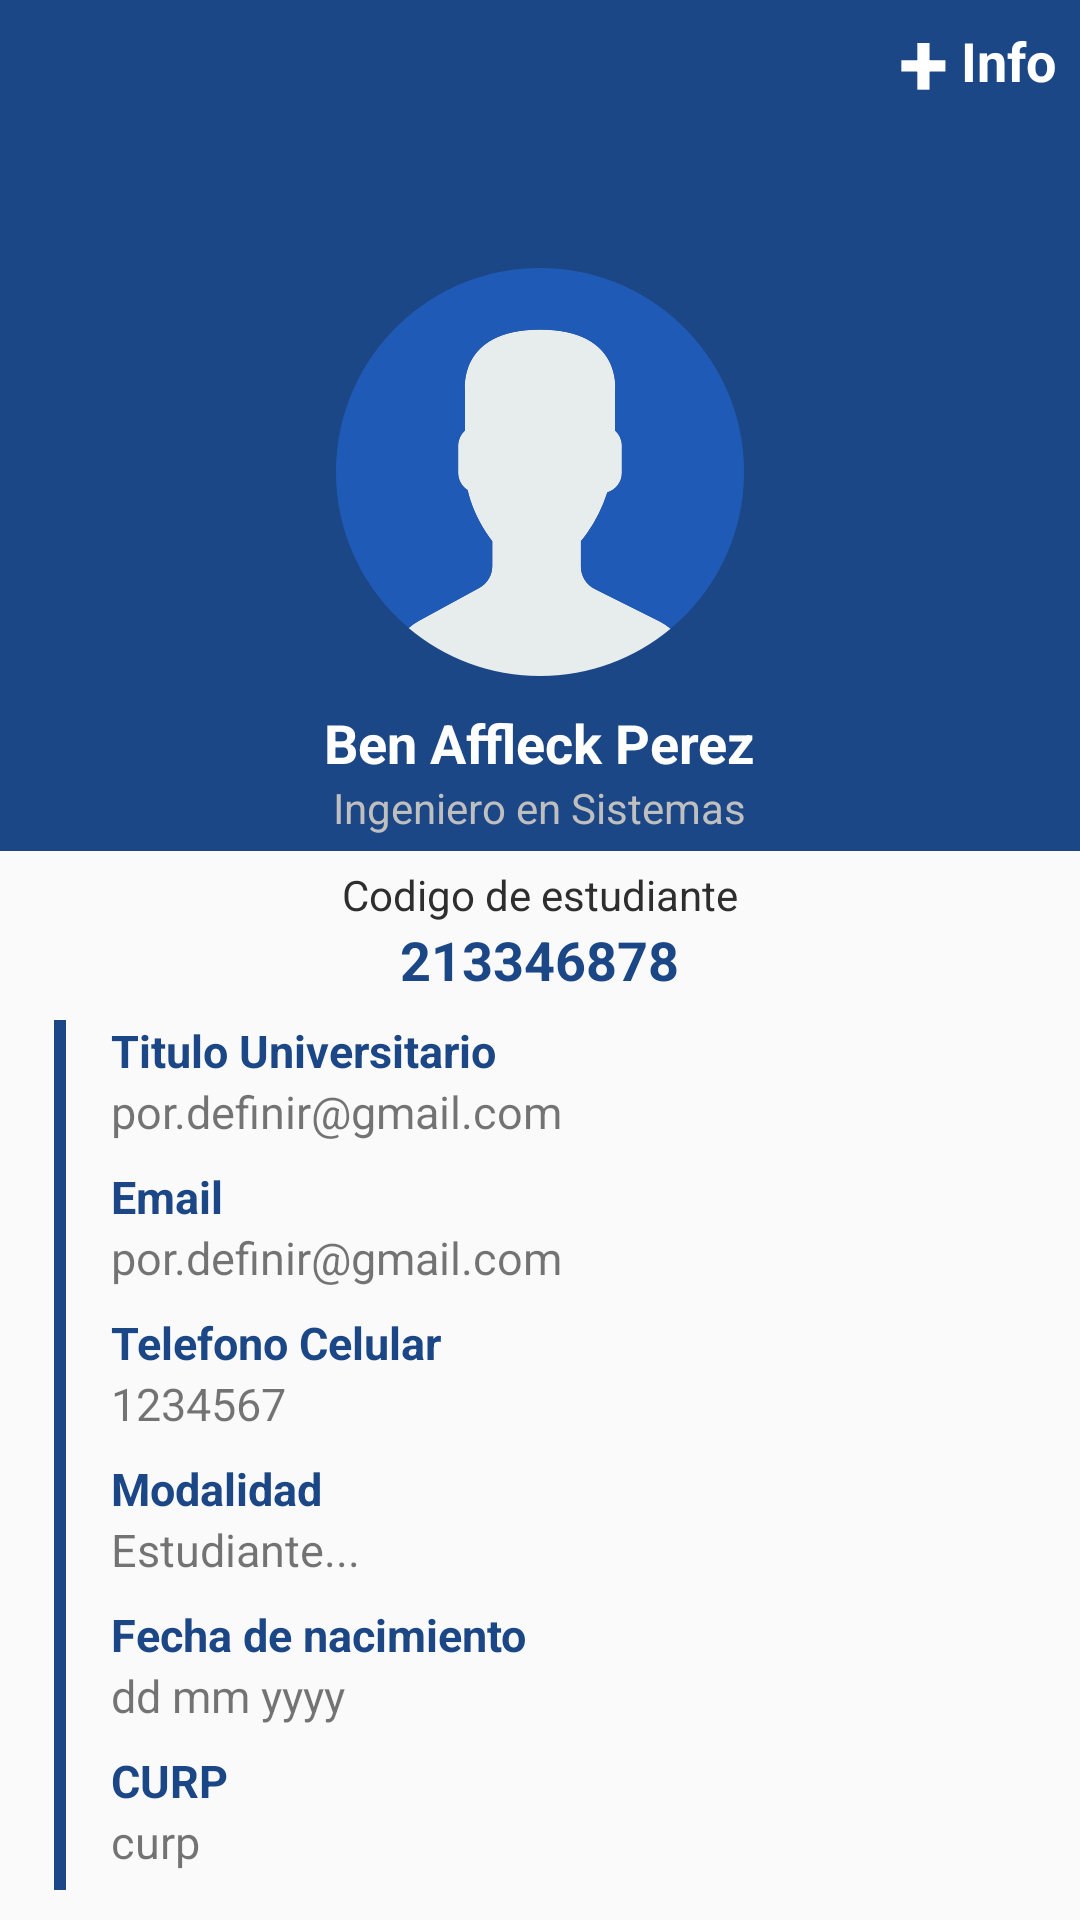

This screen was rendered from an Android layout file. Write that file and the resources it references.
<!-- AndroidManifest.xml: application theme AppTheme -->
<!-- res/layout/fragment__perfil.xml -->
<FrameLayout xmlns:android="http://schemas.android.com/apk/res/android"
    xmlns:app="http://schemas.android.com/apk/res-auto"
    xmlns:tools="http://schemas.android.com/tools"
    android:layout_width="match_parent"
    android:layout_height="match_parent"
    tools:context="com.cucea.mti.Fragment_Perfil">

    

    <TextView
        android:text="Email"
        android:layout_width="match_parent"
        android:layout_height="wrap_content"
        android:id="@+id/textView19"
        android:textColor="#FFFFFF"
        android:textSize="15sp"
        android:textStyle="bold" />

    <RelativeLayout
        android:layout_width="match_parent"
        android:layout_height="match_parent">

        <TextView
            android:text="213346878"
            android:layout_width="wrap_content"
            android:layout_height="wrap_content"
            android:layout_centerVertical="true"
            android:layout_centerHorizontal="true"
            android:id="@+id/txtCodigo_Perfil"
            android:textColor="#1C4786"
            android:textStyle="normal|bold"
            android:textSize="18sp" />

        <RelativeLayout
            android:layout_width="match_parent"
            android:layout_height="match_parent"
            android:layout_alignParentTop="true"
            android:layout_alignParentLeft="true"
            android:layout_alignParentStart="true"
            android:layout_above="@+id/textView8"
            android:background="#1C4786">

            <TextView
                android:text="Ingeniero en Sistemas"
                android:layout_width="wrap_content"
                android:layout_height="wrap_content"
                android:layout_alignParentBottom="true"
                android:layout_centerHorizontal="true"
                android:id="@+id/txtNombrePrograma_Perfil"
                android:textColor="#BFBFBF"
                android:layout_marginBottom="5dp" />

            <ImageView
                android:layout_width="wrap_content"
                android:layout_height="wrap_content"
                android:src="@mipmap/iconuserbuscar"
                android:id="@+id/ivPerfil_Perfil"
                android:layout_above="@+id/txtNombre_Perfil"
                android:layout_centerHorizontal="true"
                android:layout_marginBottom="10dp"
                android:layout_marginTop="8dp" />

            <TextView
                android:text=" Info"
                android:layout_width="wrap_content"
                android:layout_height="wrap_content"
                android:layout_alignParentTop="true"
                android:layout_alignParentRight="true"
                android:layout_alignParentEnd="true"
                android:id="@+id/txtMore_Perfil"
                android:textColor="#FFFFFF"
                android:gravity="center_vertical"
                android:layout_marginRight="8dp"
                android:textStyle="normal|bold"
                android:textSize="18sp"
                android:layout_alignBottom="@+id/textView10" />

            <TextView
                android:text="+"
                android:layout_width="wrap_content"
                android:layout_height="wrap_content"
                android:layout_alignParentTop="true"
                android:layout_toLeftOf="@+id/txtMore_Perfil"
                android:layout_toStartOf="@+id/txtMore_Perfil"
                android:id="@+id/textView10"
                android:textColor="#FFFFFF"
                android:textStyle="bold"
                android:textSize="30sp" />

            <TextView
                android:text="Ben Affleck Perez"
                android:layout_width="wrap_content"
                android:layout_height="wrap_content"
                android:id="@+id/txtNombre_Perfil"
                android:textColor="#FFFFFF"
                android:textStyle="normal|bold"
                android:textSize="18sp"
                android:layout_above="@+id/txtNombrePrograma_Perfil"
                android:layout_centerHorizontal="true" />
        </RelativeLayout>

        <TextView
            android:text="Codigo de estudiante"
            android:layout_width="wrap_content"
            android:layout_height="wrap_content"
            android:id="@+id/textView8"
            android:textColor="#2E2E2E"
            android:layout_above="@+id/txtCodigo_Perfil"
            android:layout_centerHorizontal="true"
            android:paddingTop="5dp" />

        <LinearLayout
            android:orientation="horizontal"
            android:layout_width="match_parent"
            android:layout_height="match_parent"
            android:layout_below="@+id/txtCodigo_Perfil"
            android:layout_alignParentLeft="true"
            android:layout_alignParentStart="true"
            android:layout_marginTop="8dp">

            <LinearLayout
                android:orientation="horizontal"
                android:layout_height="match_parent"
                android:background="#1C4786"
                android:layout_marginLeft="18dp"
                android:layout_marginBottom="10dp"
                android:layout_width="4dp"></LinearLayout>

            <ScrollView
                android:layout_width="match_parent"
                android:layout_height="match_parent"
                android:layout_marginBottom="10dp">

                <LinearLayout
                    android:layout_width="match_parent"
                    android:layout_height="wrap_content"
                    android:orientation="vertical"
                    android:layout_marginLeft="15dp"
                    android:layout_marginBottom="10dp">

                    <TextView
                        android:text="Titulo Universitario"
                        android:layout_width="match_parent"
                        android:layout_height="wrap_content"
                        android:id="@+id/textView24"
                        android:textColor="#1C4786"
                        android:textSize="15sp"
                        android:textStyle="normal|bold" />

                    <TextView
                        android:text="por.definir@gmail.com"
                        android:layout_width="match_parent"
                        android:layout_height="wrap_content"
                        android:id="@+id/txtTitulo_Perfil"
                        android:textSize="15sp" />

                    <TextView
                        android:text="Email"
                        android:layout_width="match_parent"
                        android:layout_height="wrap_content"
                        android:id="@+id/textView16"
                        android:textColor="#1C4786"
                        android:textSize="15sp"
                        android:textStyle="normal|bold"
                        android:layout_marginTop="8dp" />

                    <TextView
                        android:text="por.definir@gmail.com"
                        android:layout_width="match_parent"
                        android:layout_height="wrap_content"
                        android:id="@+id/txtEmail_Perfil"
                        android:textSize="15sp" />

                    <TextView
                        android:text="Telefono Celular"
                        android:layout_width="match_parent"
                        android:layout_height="wrap_content"
                        android:id="@+id/textView25"
                        android:textColor="#1C4786"
                        android:textSize="15sp"
                        android:layout_marginTop="8dp"
                        android:textStyle="normal|bold" />

                    <TextView
                        android:text="1234567"
                        android:layout_width="match_parent"
                        android:layout_height="wrap_content"
                        android:id="@+id/txtCelular_Perfil"
                        android:textSize="15sp" />

                    <TextView
                        android:text="Modalidad"
                        android:layout_width="match_parent"
                        android:layout_height="wrap_content"
                        android:id="@+id/textView23"
                        android:textColor="#1C4786"
                        android:textSize="15sp"
                        android:layout_marginTop="8dp"
                        android:textStyle="normal|bold" />

                    <TextView
                        android:text="Estudiante..."
                        android:layout_width="match_parent"
                        android:layout_height="wrap_content"
                        android:id="@+id/txtModalidad_Perfil"
                        android:textSize="15sp" />

                    <TextView
                        android:text="Fecha de nacimiento"
                        android:layout_width="match_parent"
                        android:layout_height="wrap_content"
                        android:id="@+id/textView15"
                        android:textColor="#1C4786"
                        android:textSize="15sp"
                        android:layout_marginTop="8dp"
                        android:textStyle="normal|bold" />

                    <TextView
                        android:text="dd mm yyyy"
                        android:layout_width="match_parent"
                        android:layout_height="wrap_content"
                        android:id="@+id/txtFechaNacimiento_Perfil"
                        android:textSize="15sp" />

                    <TextView
                        android:text="CURP"
                        android:layout_width="match_parent"
                        android:layout_height="wrap_content"
                        android:id="@+id/textView22"
                        android:textColor="#1C4786"
                        android:textSize="15sp"
                        android:layout_marginTop="8dp"
                        android:textStyle="normal|bold" />

                    <TextView
                        android:text="curp"
                        android:layout_width="match_parent"
                        android:layout_height="wrap_content"
                        android:id="@+id/txtCurp_Perfil"
                        android:textSize="15sp" />


                </LinearLayout>
            </ScrollView>
        </LinearLayout>
    </RelativeLayout>
</FrameLayout>
<!-- resources referenced by this layout -->
<resources>
  <!-- mipmap iconuserbuscar: png bitmap (mipmap-mdpi, 5416 bytes) -->
  <style name="AppTheme" parent="Theme.AppCompat.Light">
          
          <item name="colorPrimary">@color/colorPrimary</item>
          <item name="colorPrimaryDark">@color/colorPrimaryDark</item>
          <item name="colorAccent">@color/colorAccent</item>
          <item name="android:textColorHint">#205AB7</item>
          <item name="android:homeAsUpIndicator">@drawable/back</item>
      </style>
  <color name="colorPrimary">#1C4786</color>
  <color name="colorPrimaryDark">#303F9F</color>
  <color name="colorAccent">#1C4786</color>
  <!-- drawable back: png bitmap (drawable, 376 bytes) -->
</resources>
